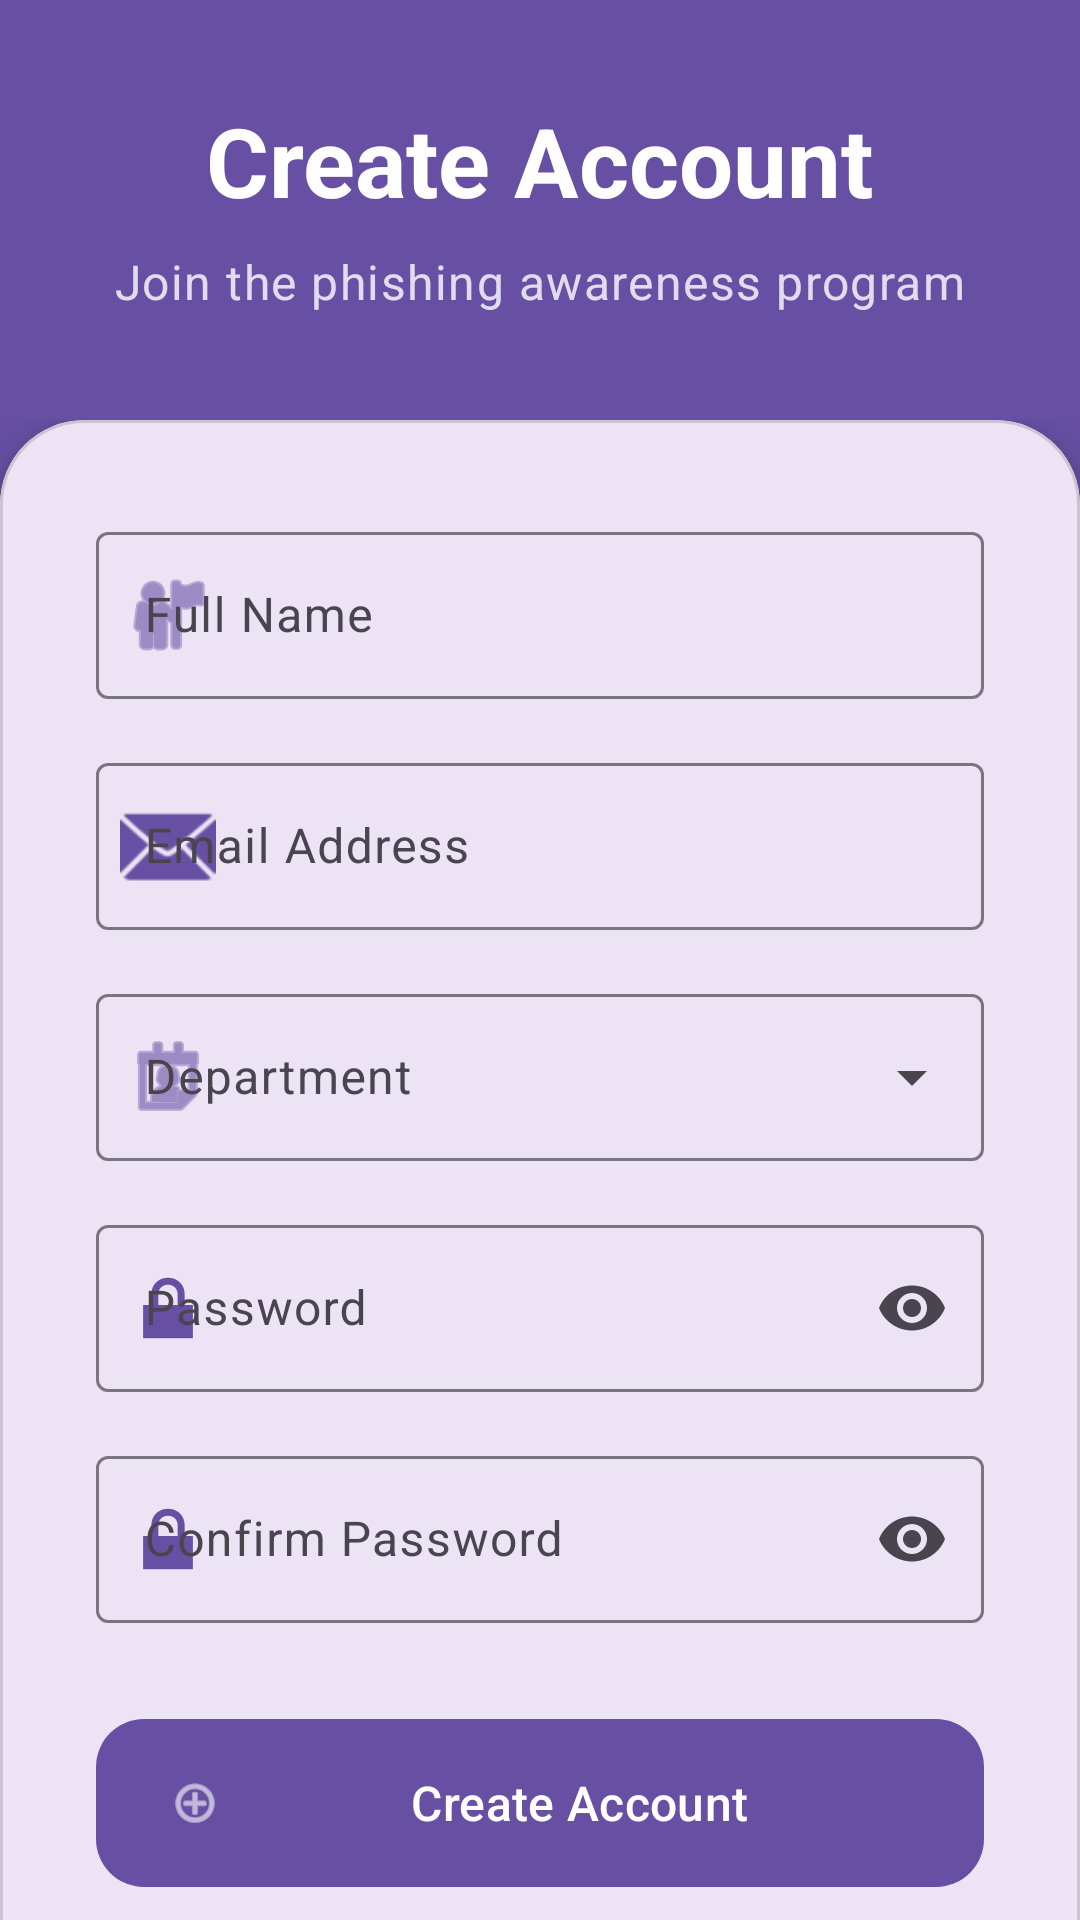

Android layout source for this screen:
<!-- AndroidManifest.xml: application theme Theme.PhishingSimulationApp -->
<!-- res/layout/activity_register.xml -->
<?xml version="1.0" encoding="utf-8"?>
<androidx.coordinatorlayout.widget.CoordinatorLayout xmlns:android="http://schemas.android.com/apk/res/android"
    xmlns:app="http://schemas.android.com/apk/res-auto"
    android:layout_width="match_parent"
    android:layout_height="match_parent"
    android:background="?attr/colorPrimary">

    
    <LinearLayout
        android:layout_width="match_parent"
        android:layout_height="wrap_content"
        android:orientation="vertical"
        android:padding="32dp"
        android:paddingBottom="0dp"
        android:gravity="center">

        <TextView
            android:layout_width="wrap_content"
            android:layout_height="wrap_content"
            android:text="@string/label_create_account"
            android:textAppearance="?attr/textAppearanceHeadlineLarge"
            android:textColor="?attr/colorOnPrimary"
            android:textStyle="bold" />

        <TextView
            android:layout_width="wrap_content"
            android:layout_height="wrap_content"
            android:layout_marginTop="8dp"
            android:text="Join the phishing awareness program"
            android:textAppearance="?attr/textAppearanceBodyLarge"
            android:textColor="?attr/colorOnPrimary"
            android:alpha="0.8" />
    </LinearLayout>

    
    <androidx.core.widget.NestedScrollView
        android:layout_width="match_parent"
        android:layout_height="match_parent"
        android:layout_marginTop="140dp"
        android:fillViewport="true">

        <com.google.android.material.card.MaterialCardView
            android:layout_width="match_parent"
            android:layout_height="wrap_content"
            app:cardCornerRadius="28dp"
            app:cardElevation="8dp"
            android:backgroundTint="?attr/colorSurface">

            <LinearLayout
                android:layout_width="match_parent"
                android:layout_height="wrap_content"
                android:orientation="vertical"
                android:padding="32dp">

                
                <com.google.android.material.textfield.TextInputLayout
                    android:id="@+id/tilName"
                    style="@style/Widget.Material3.TextInputLayout.OutlinedBox"
                    android:layout_width="match_parent"
                    android:layout_height="wrap_content"
                    android:hint="@string/hint_name"
                    app:startIconDrawable="@android:drawable/ic_menu_myplaces"
                    app:startIconTint="?attr/colorPrimary">

                    <com.google.android.material.textfield.TextInputEditText
                        android:id="@+id/etName"
                        android:layout_width="match_parent"
                        android:layout_height="wrap_content"
                        android:inputType="textPersonName|textCapWords"
                        android:maxLines="1" />
                </com.google.android.material.textfield.TextInputLayout>

                
                <com.google.android.material.textfield.TextInputLayout
                    android:id="@+id/tilEmail"
                    style="@style/Widget.Material3.TextInputLayout.OutlinedBox"
                    android:layout_width="match_parent"
                    android:layout_height="wrap_content"
                    android:layout_marginTop="16dp"
                    android:hint="@string/hint_email"
                    app:startIconDrawable="@android:drawable/ic_dialog_email"
                    app:startIconTint="?attr/colorPrimary">

                    <com.google.android.material.textfield.TextInputEditText
                        android:id="@+id/etEmail"
                        android:layout_width="match_parent"
                        android:layout_height="wrap_content"
                        android:inputType="textEmailAddress"
                        android:maxLines="1" />
                </com.google.android.material.textfield.TextInputLayout>

                
                <com.google.android.material.textfield.TextInputLayout
                    android:id="@+id/tilDepartment"
                    style="@style/Widget.Material3.TextInputLayout.OutlinedBox.ExposedDropdownMenu"
                    android:layout_width="match_parent"
                    android:layout_height="wrap_content"
                    android:layout_marginTop="16dp"
                    android:hint="@string/hint_department"
                    app:startIconDrawable="@android:drawable/ic_menu_my_calendar"
                    app:startIconTint="?attr/colorPrimary">

                    <AutoCompleteTextView
                        android:id="@+id/actvDepartment"
                        android:layout_width="match_parent"
                        android:layout_height="wrap_content"
                        android:inputType="none" />
                </com.google.android.material.textfield.TextInputLayout>

                
                <com.google.android.material.textfield.TextInputLayout
                    android:id="@+id/tilPassword"
                    style="@style/Widget.Material3.TextInputLayout.OutlinedBox"
                    android:layout_width="match_parent"
                    android:layout_height="wrap_content"
                    android:layout_marginTop="16dp"
                    android:hint="@string/hint_password"
                    app:startIconDrawable="@android:drawable/ic_lock_lock"
                    app:startIconTint="?attr/colorPrimary"
                    app:endIconMode="password_toggle">

                    <com.google.android.material.textfield.TextInputEditText
                        android:id="@+id/etPassword"
                        android:layout_width="match_parent"
                        android:layout_height="wrap_content"
                        android:inputType="textPassword"
                        android:maxLines="1" />
                </com.google.android.material.textfield.TextInputLayout>

                
                <com.google.android.material.textfield.TextInputLayout
                    android:id="@+id/tilConfirmPassword"
                    style="@style/Widget.Material3.TextInputLayout.OutlinedBox"
                    android:layout_width="match_parent"
                    android:layout_height="wrap_content"
                    android:layout_marginTop="16dp"
                    android:hint="@string/hint_confirm_password"
                    app:startIconDrawable="@android:drawable/ic_lock_lock"
                    app:startIconTint="?attr/colorPrimary"
                    app:endIconMode="password_toggle">

                    <com.google.android.material.textfield.TextInputEditText
                        android:id="@+id/etConfirmPassword"
                        android:layout_width="match_parent"
                        android:layout_height="wrap_content"
                        android:inputType="textPassword"
                        android:maxLines="1" />
                </com.google.android.material.textfield.TextInputLayout>

                
                <com.google.android.material.button.MaterialButton
                    android:id="@+id/btnRegister"
                    android:layout_width="match_parent"
                    android:layout_height="64dp"
                    android:layout_marginTop="28dp"
                    android:text="@string/btn_register"
                    android:textSize="16sp"
                    app:cornerRadius="16dp"
                    app:icon="@android:drawable/ic_menu_add"
                    app:iconGravity="start" />

                
                <ProgressBar
                    android:id="@+id/progressBar"
                    android:layout_width="wrap_content"
                    android:layout_height="wrap_content"
                    android:layout_gravity="center"
                    android:layout_marginTop="16dp"
                    android:visibility="gone" />

                
                <TextView
                    android:id="@+id/tvGoToLogin"
                    android:layout_width="wrap_content"
                    android:layout_height="wrap_content"
                    android:layout_gravity="center"
                    android:layout_marginTop="16dp"
                    android:padding="8dp"
                    android:text="@string/go_to_login"
                    android:textAppearance="?attr/textAppearanceBodyLarge"
                    android:textColor="?attr/colorPrimary"
                    android:textStyle="bold" />
            </LinearLayout>
        </com.google.android.material.card.MaterialCardView>
    </androidx.core.widget.NestedScrollView>
</androidx.coordinatorlayout.widget.CoordinatorLayout>
<!-- resources referenced by this layout -->
<resources>
  <string name="btn_register">Create Account</string>
  <string name="go_to_login">Already have an account? Login</string>
  <string name="hint_confirm_password">Confirm Password</string>
  <string name="hint_department">Department</string>
  <string name="hint_email">Email Address</string>
  <string name="hint_name">Full Name</string>
  <string name="hint_password">Password</string>
  <string name="label_create_account">Create Account</string>
  <style name="Theme.PhishingSimulationApp" parent="Base.Theme.PhishingSimulationApp" />
  <style name="Base.Theme.PhishingSimulationApp" parent="Theme.Material3.DayNight.NoActionBar">
          
          
      </style>
</resources>
